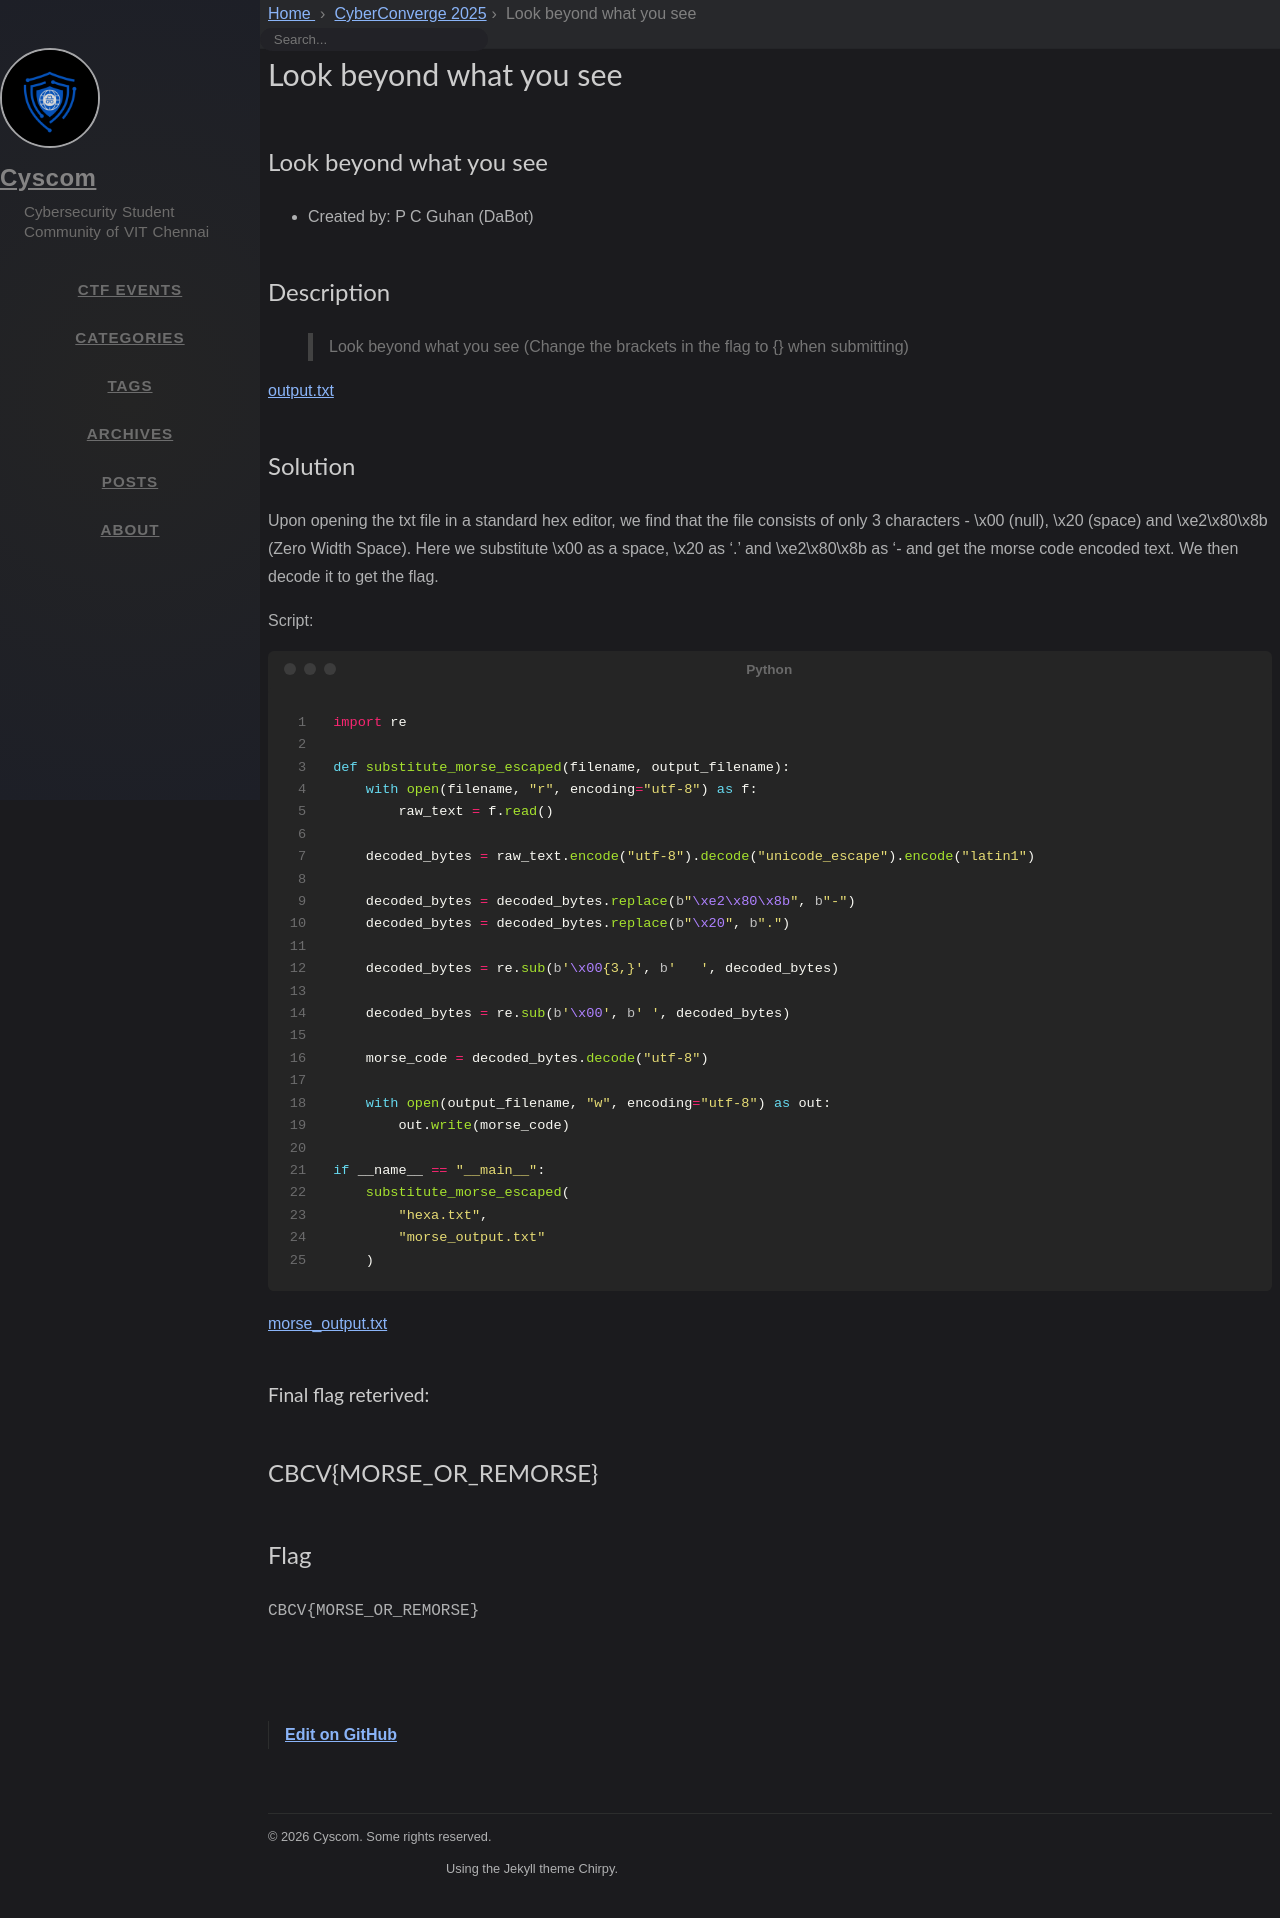

repository: cyscomvit/writeups · page: writeups/CyberConverge_2025/13-lbys.html · generator: jekyll

---
layout: writeup

title: Look beyond what you see 
difficulty: medium
points: 300
categories: [misc]
tags: []

flag: CBCV{MORSE_OR_REMORSE}
---

## Look beyond what you see 

* Created by: P C Guhan (DaBot)

## Description

> Look beyond what you see 
> (Change the brackets in the flag to {} when submitting)

[output.txt](output.txt)


## Solution

Upon opening the txt file in a standard hex editor, we find that the file consists of only 3 characters - \x00 (null), \x20 (space) and \xe2\x80\x8b (Zero Width Space). 
Here we substitute \x00 as a space, \x20 as '.' and \xe2\x80\x8b as '- and get the morse code encoded text. We then decode it to get the flag.

Script:

```python
import re

def substitute_morse_escaped(filename, output_filename):
    with open(filename, "r", encoding="utf-8") as f:
        raw_text = f.read()

    decoded_bytes = raw_text.encode("utf-8").decode("unicode_escape").encode("latin1")

    decoded_bytes = decoded_bytes.replace(b"\xe2\x80\x8b", b"-")
    decoded_bytes = decoded_bytes.replace(b"\x20", b".")

    decoded_bytes = re.sub(b'\x00{3,}', b'   ', decoded_bytes)

    decoded_bytes = re.sub(b'\x00', b' ', decoded_bytes)

    morse_code = decoded_bytes.decode("utf-8")

    with open(output_filename, "w", encoding="utf-8") as out:
        out.write(morse_code)

if __name__ == "__main__":
    substitute_morse_escaped(
        "hexa.txt",
        "morse_output.txt"
    )
```

[morse_output.txt](morse_output.txt)


### Final flag reterived:
## CBCV{MORSE_OR_REMORSE}
